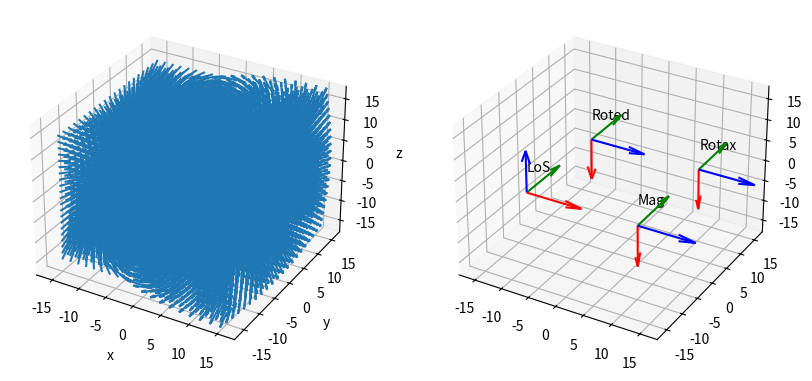
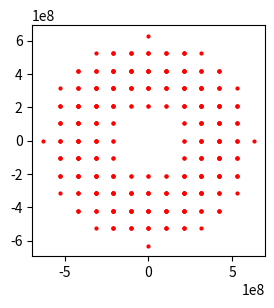

The matplotlib source for these figures, in order:
"""magneticfield.py
   The objectives of this file are:
    - Compute the magnetic vector field 'B' of a dipole of a
      (sub)stellar object at different points of a meshgrid, for an object
      with not aligned magnetic, rotation, and line of sight [LoS] axes.
    - Find all points of the grid inside the middle magnetosphere
    - Apply the Pipeline of C.Trigilio el al. (ESO 2004) [Appendix A]
      A&A 418, 593–605 (2004)
      DOI: 10.1051/0004-6361:20040060

[redacted]
[redacted]

    This program is free software: you can redistribute it and/or modify
    it under the terms of the GNU General Public License as published by
    the Free Software Foundation, either version 3 of the License, or
    any later version.

    This program is distributed in the hope that it will be useful,
    but WITHOUT ANY WARRANTY; without even the implied warranty of
    MERCHANTABILITY or FITNESS FOR A PARTICULAR PURPOSE.  See the
    GNU General Public License for more details.

    You should have received a copy of the GNU General Public License
    along with this program.  If not, see <https://www.gnu.org/licenses/>.
"""

import pprint
import numpy as np
import matplotlib.pyplot as plt

pp = pprint.PrettyPrinter(indent=4)

# TODO: Questions
"""
Question Related with 'B' and with 'm'
Units of magnetic field in Tesla:
Shall distances be expressed in meters or in Star Radius, etc.?
"""

##############################################################################
# PIPELINE

"""
– Magnetosphere 3D sampling and magnetic field vectors B calculation (DONE)
– Definition of the Alfvén radius and of inner, middle and outer 
  magnetosphere (~DONE)

– Calculation of the number density ne of the non-thermal electrons in each 
point of the grid
– Calculation of emission and absorption coefficients
– Integration of the transfer equation along paths parallel to the 
line of sight
– Brightness distribution in the plane of the sky, total flux emitted 
toward the Earth
"""

##############################################################################
# Acronyms and Glossary
# LoS: Line of Sight
# Mag: Magnetic Field coordinates system
# Rotax: Rotation axis coordinates system
# Roted: Rotated (sub)stellar object coordinates system
##############################################################################
# Parameters, constants and so on:
# Num points per edge in meshgrid cube (use odd number in order to get one
# point in the origin of coordinates [center of the grid and of the UCD]):
n = 21

# Total length of the meshgrid cube in number of (sub)stellar radius:
L = 30

# Jupyter Radius in meters [m] ~ Brown Dwarf Radius
Rj = 7e7

# UCD Radius
R_ucd = Rs = 1 * Rj

# Star Period of Rotation in days
Pr = 1

# Strength of the B at the pole of the star
Bp = 1  # in Tesla [T];  (1T = 1e4G)

# Magnetic Momentum:  m = 1/2 (Bp Rs)
m = 1/2 * Bp * R_ucd

# TODO: Alfvén radius [TO BE COMPUTED IN SCRIPT: alfven_radius.py]
Ra = 5 * R_ucd

# Length magnetic and rotation  axes
len_axes = 40

"""
Other Important Parameters:
r: Radius vector:
   Distance from the (sub)stellar object center till a concrete point 
   outside of the star (at the surface of the star: r = R_ucd) 
"""

##############################################################################
# Angles

# Expressed in degrees:
# Angle from rotation to magnetic axis: [~0º - ~180º]
beta = 0  # 5
# UCD star rotation [~0º - ~360º]
phi = rotation = 1  # 5
# Rotation Axis inclination measured from the Line of Sight: [~0º - ~180º]
# Information about rotation axis orientations:
#   . Orbits with the rotation axis in the plane of the sky (~90º)
#   . Orbits with the rotation axis towards the LoS (~0º)
inc = inclination = 0

# Transformed to radians:
b_r = b_rad = np.deg2rad(beta)
p_r = p_rad = np.deg2rad(phi)
i_r = i_rad = np.deg2rad(inc)

##############################################################################
# Free Parameters of the Model (Parameter ranges indicated with: [x, y])

# l_mid (or 'l'): equatorial thickness of the magnetic shell for the
# middle magnetosphere (which is added to Ra)
l_mid = 4 * R_ucd
# l/rA: equatorial thickness of the magnetic shell in Alfvén Radius units
# l/rA: [0.025, 1];
eq_thick = l_mid / Ra
"""
– Ne: total number density of the non-thermal electrons: 
    Ne: [10^2 - 10^6 cm^(−3)], with Ne < n{e,A}
    [Ne/n{e,A} in the range 10^(−4) to 1]
    with:
      n{e,A}: number density of thermal plasma at the Alfvén point

– δ: spectral index of the non-thermal electron energy distribution
    δ: [2, 4]
– Tp:  temperature of the inner magnetosphere
    Tp: [10^5 K, 10^7 K]
- np: number plasma density at the base of the inner magnetosphere (r = R∗)
    np: [10^7 –10^10 cm(−3)]
    with: 
      Tp.np.k{B} = p{ram} -> Tp.np = p{ram}/k{B}: [10^14 cgs – 10^15 cgs]
  (Tp and np, related with the plasma in the Star post-shock region: inside 
  the region protected by the Star closed magnetic field lines)       
– Rotation: if the star does not rotate, the thermal plasma density is 
    considered constant within the inner magnetosphere; if the star rotates, 
    the thermal plasma density decreases linearly outward, while the 
    temperature increases. Tp and np are considered as the values 
    at r = R∗ (base of the inner magnetosphere)
"""

##############################################################################
# Formulas

"""
Ram pressure:
p{ram} = ρ.v^2

p{ram} = B^2 / (8*PI) ~ np Tp K{B}

v(r) = v(inf).(1 - R_ucd/r)
  with r: [Rstar, +inf]

Delta = Smin / Smax 
  -> if Smin == Smax -> Delta = 1 

L = (Bp^2/(16.PI.np.Tp.K{B}))^(1/6)
  L ~ [18.Rstar, 23.Rstar] for 
  Bp ~ [5000 Gauss, 10000 Gauss]

Gas density in outer region:
ro = dM / (4.PI.r².v(r)) 
  with dM: loss of mass of the star in solar masses per year

Equation of field line in magnetic dipole:
r = L.cos²(lambda)
 with: 
   . lambda: angle between magnetic equatorial plane and radius vector 'r'
   
m = 1/2 (Bp.RStar)
   with: Bp: Strength of B at the star pole   

Magnetic energy density in the equatorial plane of the “inner” magnetosphere;
strength of a dipolar magnetic field:
B = 1/2 (Bp/RStar)³

Dipole Magnetic Field components in the magnetic field frame:
 Bx = 3m xz/r^5
 By = 3m yz/r^5
 Bz = m(3z^2/r^5 - 1/r^3)
"""

##############################################################################
# Points of the LoS (Line of Sight) cube, expressed in the LoS coordinates
# Converted grid to array of 3D vectors. Each vector contains the geometric
# coordinates of a 3D point in the grid. Grid in the orientation and
# coordinates of the LoS (x', y', z'). The coordinates of each vector
# represents the center of each of the voxels of the grid.

x_ = np.linspace(-L/2 * R_ucd, L/2 * R_ucd, n)
y_ = np.linspace(-L/2 * R_ucd, L/2 * R_ucd, n)
z_ = np.linspace(-L/2 * R_ucd, L/2 * R_ucd, n)
x_pplot = np.linspace(-L/2, L/2, n)
y_pplot = np.linspace(-L/2, L/2, n)
z_pplot = np.linspace(-L/2, L/2, n)

x, y, z = np.meshgrid(x_, y_, z_)
# Grid for plotting in LoS coordinates (x_plot being the line of sight)
x_plot, y_plot, z_plot = np.meshgrid(x_pplot, y_pplot, z_pplot)
# Points of the grid in the Line of Sight (LoS) coordinates.
points_LoS = []
# Array for plotting in units of (sub)stellar radius R_ucd
points_LoS_plot = []
for i in range(0, n):
    for j in range(0, n):
        for k in range(0, n):
            points_LoS.append(np.array([x[i, j, k], y[i, j, k], z[i, j, k]]))
            points_LoS_plot.append(np.array([x_plot[i, j, k],
                                             y_plot[i, j, k],
                                             z_plot[i, j, k]]))

# pp.pprint(points_LoS)

###############################################################################
# Trigonometric functions of the used angles
sin_b = np.round(np.sin(b_r), 4)
cos_b = np.round(np.cos(b_r), 4)

sin_p = np.round(np.sin(p_r), 4)
cos_p = np.round(np.cos(p_r), 4)

sin_i = np.round(np.sin(i_r), 4)
cos_i = np.round(np.cos(i_r), 4)

###############################################################################
# Rotation Matrices

# Beta (b): angle from magnetic axis to rotation axis (b = beta)s
# (Note: from my calculation, I think R1 should be
# [[cos_b, 0, sin_b], [0, 1, 0], [-sin_b, 1, cos_b]] instead of the
# indicated in the paper [[cos_b, 0, -sin_b], [ 0, 1, 0],[sin_b, 1, cos_b]])
R1 = np.array([[ cos_b,  0,  - sin_b],
               [ 0,      1,  0      ],
               [ sin_b,  0,  cos_b  ]])

# p (phi): Rotation of the star angle (p = phi = rot)
R2 = np.array([[cos_p, -sin_p, 0],
               [sin_p, cos_p,  0],
               [0,     0,      1]])

# i (inc): Inclination of the orbit, from line of sight to rotation axis
R3 = np.array([[ sin_i,  0,  cos_i],
               [ 0,      1,  0    ],
               [-cos_i,  0,  sin_i]])

# Rotation Matrices for each degree of freedom
R1_inv = R1.transpose()
R2_inv = R2.transpose()
R3_inv = R3.transpose()

"""
Information about "complete" Rotation Matrices R and R_inv:

R = R3 . R2 . R1 to go from points expressed in (x, y, z), to points
   expressed in (x', y', z')

R^(-1) = R1^(-1) . R2^(-1) . R3^(-1) to go from points expressed
   in (x', y', z'), to points expressed in (x, y, z)
"""
# Rotation Matrices (Complete Rotation)
R = R3.dot(R2).dot(R1)
R_inv = R1_inv.dot(R2_inv).dot(R3_inv)


###############################################################################
def coordinate_system_computation(coordinate_system_id="LoS"):
    """ Compute Coordinate Systems: computes the values of the vectors
    forming a given coordinate system from the four different
    coordinate systems used in the model, expressed in the coordinates
    of the Line of Sight [LoS] coordinate system"""
    coordinate_system_init_x = [1, 0, 0]
    coordinate_system_init_y = [0, 1, 0]
    coordinate_system_init_z = [0, 0, 1]

    if coordinate_system_id == "magnetic_field":
        rotation_matrix = R
    elif coordinate_system_id == "rotation_axis":
        rotation_matrix = R3.dot(R2)
    elif coordinate_system_id == "ucd_rotated":
        rotation_matrix = R3
    elif coordinate_system_id == "LoS":
        rotation_matrix = np.identity(3)
    else:
        raise "Choose a valid Coordinate System"

    coordinate_system_x = rotation_matrix * coordinate_system_init_x
    coordinate_system_y = rotation_matrix * coordinate_system_init_y
    coordinate_system_z = rotation_matrix * coordinate_system_init_z
    coordinate_system = [coordinate_system_x,
                         coordinate_system_y,
                         coordinate_system_z]
    return coordinate_system


def display_coordinate_system(plot, origin_point, coordinate_system,
                              scale=1, label="LoS"):
    """
    Coordinates System Display
    In general: [x: red; y: green; z: blue]
    """
    plot.quiver(
        origin_point[0], origin_point[1], origin_point[2],
        scale * coordinate_system[0][0],
        scale * coordinate_system[0][1],
        scale * coordinate_system[0][2],
        color="red")
    plot.quiver(
        origin_point[0], origin_point[1], origin_point[2],
        scale * coordinate_system[1][0],
        scale * coordinate_system[1][1],
        scale * coordinate_system[1][2],
        color="green")
    plot.quiver(
        origin_point[0], origin_point[1], origin_point[2],
        scale * coordinate_system[2][0],
        scale * coordinate_system[2][1],
        scale * coordinate_system[2][2],
        color="blue")
    plot.text(origin_point[0], origin_point[1], origin_point[2]+5, label)


###############################################################################
# Magnetic field vectors B in each point of the grid in Line of Sight
# [LoS] coordinates (each point representing the center of each voxel)

# 1:
# points_LoS_in_B: Points of the Line of Sight cube (LoS coordinates),
#   expressed in the magnetic coordinates
points_LoS_in_B = []
for point_LoS in points_LoS:
    point_LoS_in_B = R_inv.dot(point_LoS)
    points_LoS_in_B.append(point_LoS_in_B)

# 2:
# B = [Bx, By, Bz], in the LoS coordinates system frame:
#  in the points given by the grid of the LoS cube
Bs_LoS = []
for point_LoS_in_B in points_LoS_in_B:
    x = point_LoS_in_B[0]
    y = point_LoS_in_B[1]
    z = point_LoS_in_B[2]
    if x == 0 and y == 0 and z == 0:
        continue
    r = np.sqrt(x**2 + y**2 + z**2)
    # Compute Bx, By, Bz in the points of the grid given by the LoS cube
    #   expressed in magnetic coordinates x, y, z
    Bx = 3*m * (x*z/r**5)
    By = 3*m * (y*z/r**5)
    Bz = m * (3*z**2/r**5 - 1/r**3)
    # Magnetic Field Vector B in Magnetic Coordinates System (x, y, z)
    B = np.array([Bx, By, Bz])
    # Magnetic Field Vector B in the LoS Coordinates System (x', y', z')
    B_LoS = R.dot(B)
    Bs_LoS.append(B_LoS)

# pp.pprint(Bs_LoS)

###############################################################################
# Plotting

# For plotting, make unit vectors from magnetic field vectors B in
#  the LoS coordinates system

Bs_LoS_unit = []
for B_LoS in Bs_LoS:
    B_LoS_unit = B_LoS / abs(np.linalg.norm(B_LoS))
    for i in [0, 1, 2]:
        if abs(B_LoS_unit[i]) < 0.01:
            B_LoS_unit[i] = 0
    Bs_LoS_unit.append([round(B_LoS_unit[0], 3),
                        round(B_LoS_unit[1], 3),
                        round(B_LoS_unit[2], 3)])

fig = plt.figure(figsize=(10, 7))
min_lim_axis = -18
max_lim_axis = 18
ax = fig.add_subplot(121, projection='3d')
ax.set_xlim3d(min_lim_axis, max_lim_axis)
ax.set_ylim3d(min_lim_axis, max_lim_axis)
ax.set_zlim3d(min_lim_axis, max_lim_axis)

ax2 = fig.add_subplot(122, projection='3d')
ax2.set_xlim3d(min_lim_axis, max_lim_axis)
ax2.set_ylim3d(min_lim_axis, max_lim_axis)
ax2.set_zlim3d(min_lim_axis, max_lim_axis)


###############################################################################
# Plotting: Link both subplots

def on_move(event):
    if event.inaxes == ax:
        if ax.button_pressed in ax._rotate_btn:
            ax2.view_init(elev=ax.elev, azim=ax.azim)
        elif ax.button_pressed in ax._zoom_btn:
            ax2.set_xlim3d(ax.get_xlim3d())
            ax2.set_ylim3d(ax.get_ylim3d())
            ax2.set_zlim3d(ax.get_zlim3d())
    elif event.inaxes == ax2:
        if ax2.button_pressed in ax2._rotate_btn:
            ax.view_init(elev=ax2.elev, azim=ax2.azim)
        elif ax2.button_pressed in ax2._zoom_btn:
            ax.set_xlim3d(ax2.get_xlim3d())
            ax.set_ylim3d(ax2.get_ylim3d())
            ax.set_zlim3d(ax2.get_zlim3d())
    else:
        return
    fig.canvas.draw_idle()


c1 = fig.canvas.mpl_connect('motion_notify_event', on_move)

###############################################################################

# For plotting, take all points except the origin of coordinates, which is the
# center of the (sub)stellar object
points_LoS_plot_no_origin = []
for point_LoS_plot in points_LoS_plot:
    if point_LoS_plot.any():
        points_LoS_plot_no_origin.append(point_LoS_plot)

for i in range(len(points_LoS_plot_no_origin)):
    point_LoS = points_LoS_plot_no_origin[i]
    B_LoS_unit = Bs_LoS_unit[i]

    # Grid points
    x_plot = point_LoS[0]
    y_plot = point_LoS[1]
    z_plot = point_LoS[2]
    # Do not show grid points, only vectors
    # ax.scatter(x_plot, y_plot, z_plot, color='b')

    # B vectors in each grid point
    u = round(B_LoS_unit[0], 3)
    v = round(B_LoS_unit[1], 3)
    w = round(B_LoS_unit[2], 3)
    scale_factor = 3
    # To uncomment once the middle magnetosphere radio emission computation
    # is done:
    ax.quiver(x_plot, y_plot, z_plot,
             scale_factor*u, scale_factor*v, scale_factor*w)

ax.set_xlabel('x')
ax.set_ylabel('y')
ax.set_zlabel('z')


###############################################################################
# Plot (sub)stellar object axes

def plot_axis(rotation_matrix=R, color="blue", len_axis=20):
    # global line_x, line_y, line_z
    axis_point1 = [0, 0, -len_axis / 2]
    axis_point2 = [0, 0, len_axis / 2]
    axis_point1_LoS = rotation_matrix.dot(axis_point1)
    axis_point2_LoS = rotation_matrix.dot(axis_point2)
    line_x, line_y, line_z = (
        [axis_point2_LoS[0], axis_point1_LoS[0]],
        [axis_point2_LoS[1], axis_point1_LoS[1]],
        [axis_point2_LoS[2], axis_point1_LoS[2]])
    ax.plot(line_x, line_y, line_z, color=color)


# Plot (sub)stellar object rotation axis
plot_axis(rotation_matrix=R3, color="purple", len_axis=len_axes)

# Plot the (sub)stellar dipole magnetic axis
plot_axis(rotation_matrix=R, color="darkblue", len_axis=len_axes)

###############################################################################
# Plot (sub)stellar object coordinates systems

scale_axis = 10

# LoS coordinate system
coord_system = coordinate_system_computation(
    coordinate_system_id="LoS")
display_coordinate_system(plot=ax2, origin_point=[-10, -10, 0],
                          coordinate_system=coord_system, scale=scale_axis,
                          label="LoS")

# (Sub)Stellar object rotated coordinate system
coord_system = coordinate_system_computation(
    coordinate_system_id="ucd_rotated")
display_coordinate_system(plot=ax2, origin_point=[-10, 10, 0],
                          coordinate_system=coord_system, scale=scale_axis,
                          label="Roted")

# Rotation axis coordinate system
coord_system = coordinate_system_computation(
    coordinate_system_id="rotation_axis")
display_coordinate_system(plot=ax2, origin_point=[10, 10, 0],
                          coordinate_system=coord_system, scale=scale_axis,
                          label="Rotax")

# Magnetic Field coordinate system
coord_system = coordinate_system_computation(
    coordinate_system_id="magnetic_field")
display_coordinate_system(plot=ax2, origin_point=[10, -10, 0],
                          coordinate_system=coord_system, scale=scale_axis,
                          label="Mag")
###############################################################################
# Find Middle-Magnetosphere

def find_middle_magnetosphere():
    """
    Finding the points belonging to the middle magnetosphere (emission points)
    - Points in the middle magnetosphere (between the inner and the outer
      magnetosphere): the ones with a clear contribution to the UCD radio
      emission arriving to the earth. The radio emission occurs in this zone,
      which contains the open magnetic field lines generating the current
      sheets: (Ra < r < Ra + l_mid)
      with l_mid: width of the middle magnetosphere
    - The radio emission in the inner magnetosphere is supposed to be
      self-absorbed by the UCD
    - In the outer magnetosphere the density of electrons decreases with the
      distance, which also lowers its contribution to the radio emission
    """

    # points_grid_middle_magnetosphere = []
    x_points_middle_mag = []
    y_points_middle_mag = []
    z_points_middle_mag = []
    for i_point in range(len(points_LoS_in_B)):
        # We first find the angle λ (lam) associated with the specific point of
        # the LoS grid expressed in B coordinates. It is the angle between the
        # magnetic dipole "equatorial" plane and the radius vector r of the
        # point
        point_LoS_in_B = points_LoS_in_B[i_point]
        if point_LoS_in_B[0] or point_LoS_in_B[1]:
            L_xy = np.sqrt(point_LoS_in_B[0]**2 + point_LoS_in_B[1]**2)
            L_z = point_LoS_in_B[2]
            lam = np.arctan(L_z/L_xy)
            L_xyz = np.sqrt(point_LoS_in_B[0]**2 +
                            point_LoS_in_B[1]**2 +
                            point_LoS_in_B[2]**2)
            # Using the equation of the dipole field lines
            # r = L_xyz = L cos²λ; with L in [Ra, Ra+l_mid]
            # We have the longitude 'r' (r = L_xyz) and λ of the specific point
            # of the grid that have been calculated in the B coordinate system
            # Equation of the field line touching the Alfvén Surface:
            # Ra * (np.cos(lam))**2
            r_min = Ra * (np.cos(lam))**2
            r_max = (Ra + l_mid) * (np.cos(lam))**2

            if r_min < L_xyz < r_max:
                point_LoS = points_LoS[i_point]
                # point_grid_middle_magnetosphere = (
                #     point_LoS, point_LoS_in_B, lam)
                # points_grid_middle_magnetosphere.append(
                #    point_grid_middle_magnetosphere)

                x_middlemag = point_LoS[0]  # points_LoS_plot
                y_middlemag = point_LoS[1]  # points_LoS_plot
                z_middlemag = point_LoS[2]  # points_LoS_plot

                x_points_middle_mag.append(x_middlemag)
                y_points_middle_mag.append(y_middlemag)
                z_points_middle_mag.append(z_middlemag)

                # Verification that the length 'r' of each specific point in 
                # the middle magnetosphere is between (Ra < r < Ra + l_mid), 
                # and that the distance to the found points is the same 
                # regardless of the system of coordinates in which they are 
                # expressed

                """
                print()
                print("Verify")
                print(np.sqrt(point_LoS_in_B[0]**2
                              + point_LoS_in_B[1]**2
                              + point_LoS_in_B[2]**2
                              ))
                print(np.sqrt(point_LoS[0] ** 2
                              + point_LoS[1] ** 2
                              + point_LoS[2] ** 2
                              ))
                print()
                """
    points_middlemag = (x_points_middle_mag,
                        y_points_middle_mag,
                        z_points_middle_mag)
    return points_middlemag


def plot_middlemagnetosphere_in_slices(points_LoS_grid_middle_mag,
                                       marker_size=5):
    """
    Show middle-magnetosphere in 2D slices perpendicular to the LoS ('x' axis)
    """

    x_points_middlemag = points_LoS_grid_middle_mag[0]
    y_points_middlemag = points_LoS_grid_middle_mag[1]
    z_points_middlemag = points_LoS_grid_middle_mag[2]

    x_different_values_in_middlemag = []
    for x_point_middlemag in x_points_middlemag:
        if x_point_middlemag not in x_different_values_in_middlemag:
            x_different_values_in_middlemag.append(x_point_middlemag)
    x_different_values_in_middlemag = sorted(x_different_values_in_middlemag)
    print(x_different_values_in_middlemag)

    # Middle-magnetosphere slices, to show the emitting points (points which
    #  belong to the middle magnetosphere)
    fig2 = plt.figure(figsize=(3, 3))
    for ii in range(len(x_different_values_in_middlemag)):
        y_slice = []
        z_slice = []
        x_middlemag = x_different_values_in_middlemag[ii]
        print(x_middlemag)
        for jj in range(len(x_points_middlemag)):
            x_coord = x_points_middlemag[jj]
            if x_coord == x_middlemag:
                y_slice.append(y_points_middlemag[jj])
                z_slice.append(z_points_middlemag[jj])

        plt.plot(y_slice, z_slice, 'ro', markersize=marker_size)
        plt.show()

    """
    points_LoS_slice_0 = []
    # print(points_grid_middle_magnetosphere[0])
    for point_grid_middle_magnetosphere in points_grid_middle_magnetosphere:
        if point_grid_middle_magnetosphere[0][0] == 0:
            points_LoS_slice_0.append(point_grid_middle_magnetosphere[0])

    # pp.pprint(points_LoS_slice_0)
    # print(len(points_LoS_slice_0))
    for point_LoS_slice_0 in points_LoS_slice_0:
        plt.plot(point_LoS_slice_0[1], point_LoS_slice_0[2], 'ro',
                 markersize=marker_size)

    plt.show()
    """


points_middle_mag = find_middle_magnetosphere()
plot_middlemagnetosphere_in_slices(points_middle_mag, marker_size=2)

